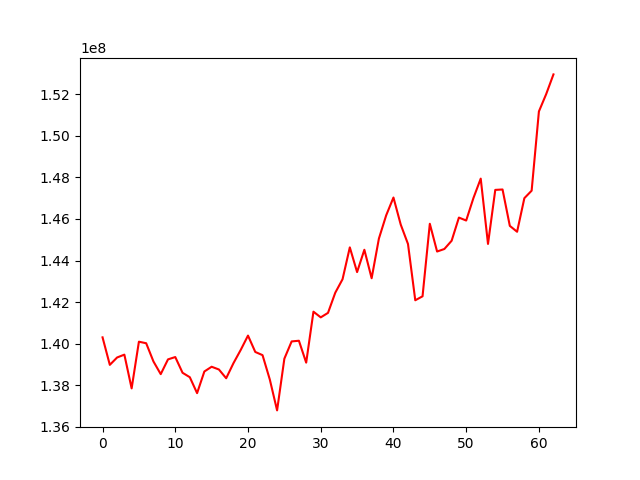

Data behind this chart, as committed beside it:
, 0
0, 140306771
1, 138983578
2, 139338208
3, 139475262
4, 137851307
5, 140097793
6, 140023420
7, 139147190
8, 138537312
9, 139247613
10, 139359481
11, 138603288
12, 138389224
13, 137622873
14, 138665459
15, 138893106
16, 138761124
17, 138340145
18, 139064210
19, 139702429
20, 140392233
21, 139604382
22, 139450766
23, 138277309
24, 136793471
25, 139280862
26, 140110992
27, 140144011
28, 139090720
29, 141541721
30, 141267796
31, 141484333
32, 142454104
33, 143102198
34, 144634094
35, 143445881
36, 144519557
37, 143149257
38, 145059265
39, 146175545
40, 147032219
41, 145731070
42, 144796107
43, 142090819
44, 142281197
45, 145770432
46, 144435059
47, 144556669
48, 144953606
49, 146067229
50, 145926122
51, 147009827
52, 147941868
53, 144800169
54, 147399389
55, 147419070
56, 145669292
57, 145385226
58, 147001398
59, 147361485
... 3 more rows
